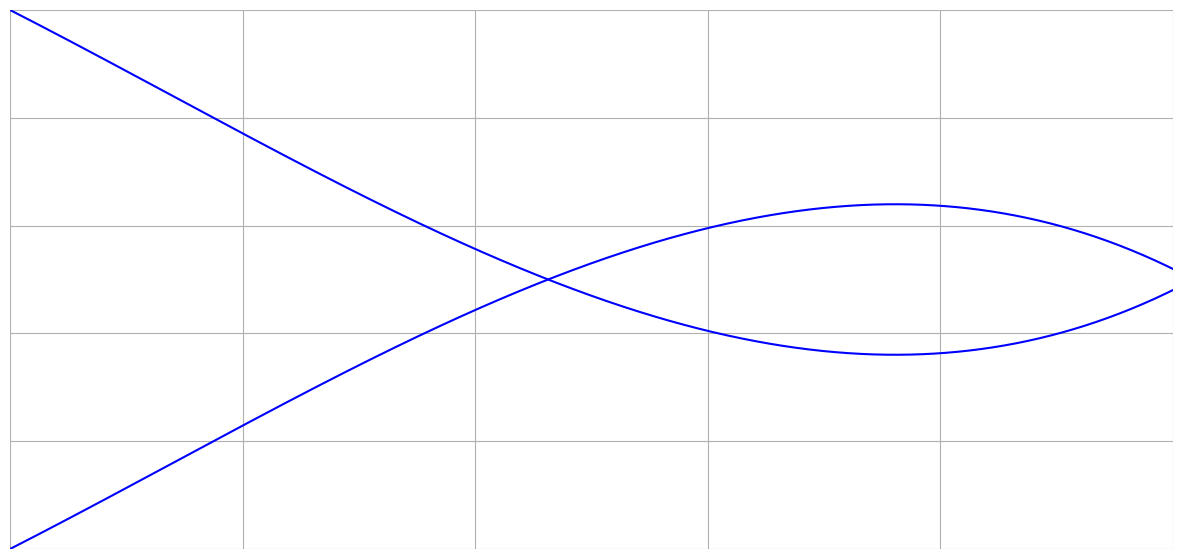

Generate this figure with matplotlib:
import matplotlib.pyplot as plt
import numpy as np
from scipy.interpolate import make_interp_spline


""" curve1x = [[(0.0),(0.0)],[(0.27),(0.06)],[(0.58),(0.13)],[(1.0),(0.22)],[(1.41),(0.31)],[(1.75),(0.37)],[(2.16),(0.44)]
           ,[(2.58),(0.51)],[(3.16),(0.6)],[(3.27),(0.67)],[(4.0),(0.7)],[(4.4),(0.74)],[(4.8),(0.78)],[(5.18),(0.81)],
           [(5.63),(0.84)],[(5.97),(0.86)],[(6.33),(0.87)],[(6.88),(0.89)],[(7.26),(0.89)],[(7.83),(0.89)],
           [(8.28),(0.89)],[(8.62),(0.88)],[(9.14),(0.85)],[(9.45),(0.84)],[(9.76),(0.82)], [(10.0),(0.80)]] """

""" spline = make_interp_spline(x, y, k=3)  # k=3 for cubic spline
x_smooth = np.linspace(x.min(), x.max(), 500)  # Increase number of points for smoothness
y_smooth = spline(x_smooth) """

import numpy as np
import matplotlib.pyplot as plt

def curve_function1(x):
    return -0.001*x**3 + 0.0042*x**2 + 0.11*x

def curve_function2(x):
    return 0.001*x**3 - 0.0042*x**2 - 0.11*x + 1

""" def curve_function1(x):
    return 0.1*x

def curve_function2(x):
    return -0.3*x + 1
 """
# Generate 500 points for x between 0 and 10
x_values1 = np.linspace(0, 10, 800)
y_values1 = curve_function1(x_values1)

x_values2 = np.linspace(0, 10, 800)
y_values2 = curve_function2(x_values2)
#plt.figure(figsize=(15,7))
# Plot the curve
fig, ax = plt.subplots(figsize=(15,7))
ax.set_xlim(0, 10.0)
ax.set_ylim(0.0, 1.0)
ax.plot(x_values1, y_values1, color='blue')
ax.plot(x_values2, y_values2, color='blue')
ax.spines['top'].set_visible(False)
ax.spines['right'].set_visible(False)
ax.spines['left'].set_visible(False)
ax.spines['bottom'].set_visible(False)

ax.tick_params(left=False, bottom=False, labelleft=False, labelbottom=False)
ax.grid(True)
plt.savefig('NoscreenshotCurve2.tif', dpi=300, format='tiff', bbox_inches='tight', pad_inches=0)
plt.show()